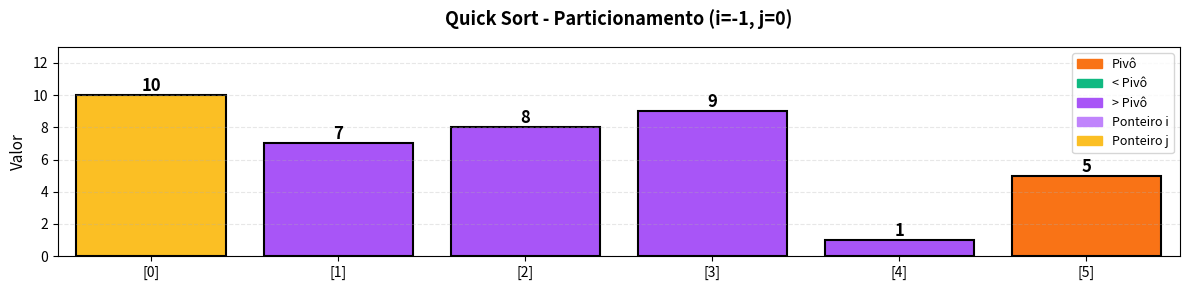
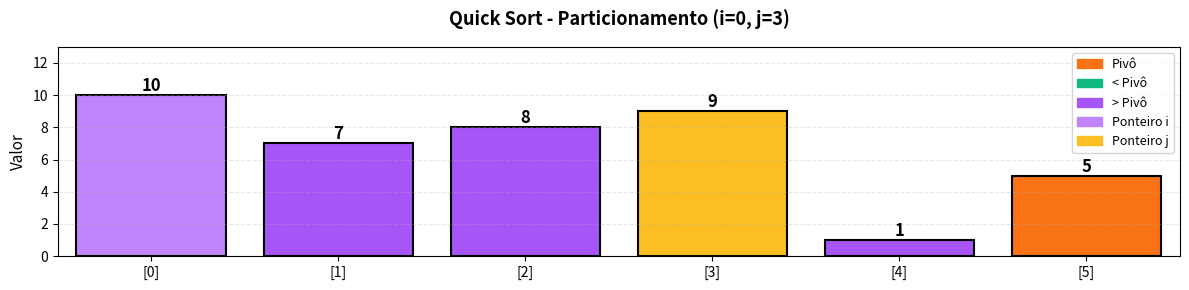
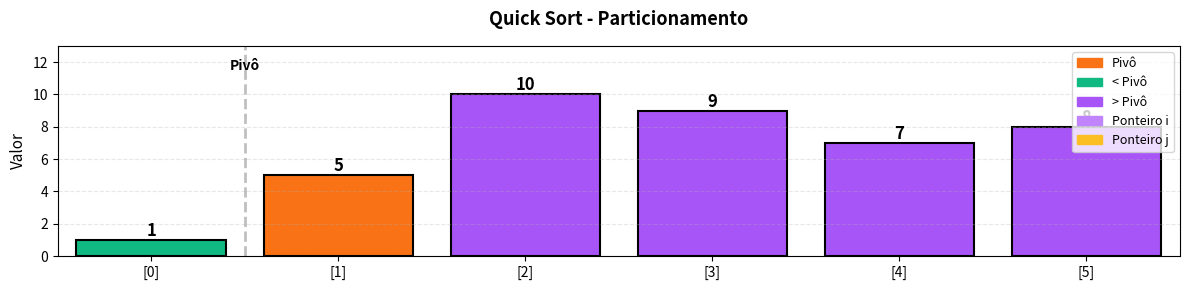

Reproduce these figures in Python, in order.
import matplotlib.pyplot as plt
import matplotlib.patches as mpatches
import numpy as np

def visualize_quick_sort_partition(arr, pivot_idx, i_pos=None, j_pos=None, final=False):
    """
    Visualiza o processo de particionamento do quick sort.
    """
    fig, ax = plt.subplots(figsize=(12, 3))
    
    n = len(arr)
    colors = ['#a855f7'] * n  # roxo - normal
    
    # Destacar pivô (laranja)
    colors[pivot_idx] = '#f97316'  # laranja - pivô
    
    # Destacar ponteiros
    if i_pos is not None:
        if colors[i_pos] != '#f97316':
            colors[i_pos] = '#c084fc'  # roxo médio - ponteiro i
    if j_pos is not None:
        if colors[j_pos] != '#f97316' and colors[j_pos] != '#c084fc':
            colors[j_pos] = '#fbbf24'  # amarelo - ponteiro j
    
    # Destacar elementos menores que pivô (verde)
    if final:
        pivot_val = arr[pivot_idx]
        for idx in range(n):
            if idx != pivot_idx and arr[idx] < pivot_val:
                colors[idx] = '#10b981'  # verde - menor que pivô
            elif idx != pivot_idx and arr[idx] > pivot_val:
                colors[idx] = '#a855f7'  # roxo - maior que pivô
    
    # Criar barras
    bars = ax.bar(range(n), arr, color=colors, edgecolor='black', linewidth=1.5)
    
    # Adicionar valores nas barras
    for i, (bar, val) in enumerate(zip(bars, arr)):
        height = bar.get_height()
        ax.text(bar.get_x() + bar.get_width()/2., height,
                f'{val}', ha='center', va='bottom', fontsize=12, fontweight='bold')
    
    # Linha divisória após particionamento
    if final:
        pivot_val = arr[pivot_idx]
        smaller_count = sum(1 for x in arr if x < pivot_val)
        ax.axvline(x=smaller_count - 0.5, color='gray', linestyle='--', 
                  linewidth=2, alpha=0.5)
        ax.text(smaller_count - 0.5, max(arr) * 1.15, 'Pivô', 
               ha='center', fontsize=10, fontweight='bold')
    
    # Configurações do gráfico
    ax.set_xlim(-0.5, n - 0.5)
    ax.set_ylim(0, max(arr) * 1.3)
    ax.set_xticks(range(n))
    ax.set_xticklabels([f'[{i}]' for i in range(n)], fontsize=10)
    ax.set_ylabel('Valor', fontsize=11)
    
    title = 'Quick Sort - Particionamento'
    if not final:
        title += f' (i={i_pos}, j={j_pos})'
    ax.set_title(title, fontsize=13, fontweight='bold', pad=15)
    ax.grid(axis='y', alpha=0.3, linestyle='--')
    
    # Legenda
    legend_elements = [
        mpatches.Patch(color='#f97316', label='Pivô'),
        mpatches.Patch(color='#10b981', label='< Pivô'),
        mpatches.Patch(color='#a855f7', label='> Pivô'),
        mpatches.Patch(color='#c084fc', label='Ponteiro i'),
        mpatches.Patch(color='#fbbf24', label='Ponteiro j')
    ]
    ax.legend(handles=legend_elements, loc='upper right', fontsize=9)
    
    plt.tight_layout()
    plt.show()

# Visualizar particionamento
arr = [10, 7, 8, 9, 1, 5]
pivot_idx = 5  # último elemento
pivot_val = arr[pivot_idx]

print("=== PARTICIONAMENTO DO QUICK SORT ===\n")
print(f"Pivô escolhido: {pivot_val} (índice {pivot_idx})\n")

# Estado inicial
visualize_quick_sort_partition([10, 7, 8, 9, 1, 5], pivot_idx, i_pos=-1, j_pos=0)
print("Estado inicial: i=-1, j=0\n")

# Durante particionamento (exemplo)
visualize_quick_sort_partition([10, 7, 8, 9, 1, 5], pivot_idx, i_pos=0, j_pos=3)
print("Durante particionamento: elementos menores que 5 são movidos para a esquerda\n")

# Estado final
visualize_quick_sort_partition([1, 5, 10, 9, 7, 8], pivot_idx=1, final=True)
print("Após particionamento: [1] | 5 | [10, 9, 7, 8]")
print("Pivô 5 está em sua posição final!")
print("Recursão: ordenar [1] e [10, 9, 7, 8] separadamente")


def quick_sort(arr, low=0, high=None):
    """
    Sorts an array using quick sort algorithm (Lomuto partition).
    
    Args:
        arr: List of comparable elements
        low: Starting index
        high: Ending index
        
    Returns:
        Sorted list (modified in-place)
        
    Time: O(n log n) average, O(n²) worst case
    Space: O(log n) for recursion stack
    """
    if high is None:
        high = len(arr) - 1
    
    # Base case: if partition has 0 or 1 element
    if low < high:
        # Partition and get pivot position
        pivot_idx = partition(arr, low, high)
        
        # Recursively sort left and right partitions
        quick_sort(arr, low, pivot_idx - 1)
        quick_sort(arr, pivot_idx + 1, high)
    
    return arr


def partition(arr, low, high):
    """
    Lomuto partition scheme.
    
    Args:
        arr: List to partition
        low: Starting index
        high: Ending index (pivot is arr[high])
        
    Returns:
        Final position of pivot
    """
    # Choose last element as pivot
    pivot = arr[high]
    
    # Pointer for elements smaller than pivot
    i = low - 1
    
    # Traverse and partition
    for j in range(low, high):
        if arr[j] < pivot:
            i += 1
            arr[i], arr[j] = arr[j], arr[i]
    
    # Place pivot in correct position
    i += 1
    arr[i], arr[high] = arr[high], arr[i]
    
    return i


# Test with small array
test_arr = [10, 7, 8, 9, 1, 5]
print(f"Original: {test_arr}")

quick_sort(test_arr)
print(f"Sorted: {test_arr}")


# Edge cases
empty = []
single = [42]
sorted_arr = [1, 2, 3, 4, 5]  # Worst case for Lomuto with last pivot
reverse = [5, 4, 3, 2, 1]
duplicates = [3, 1, 4, 1, 5, 9, 2, 6, 5]

test_cases = [
    ("Empty", empty),
    ("Single element", single),
    ("Already sorted", sorted_arr),
    ("Reverse sorted", reverse),
    ("With duplicates", duplicates)
]

for name, arr in test_cases:
    original = arr.copy()
    quick_sort(arr)
    print(f"{name}: {original} -> {arr}")
